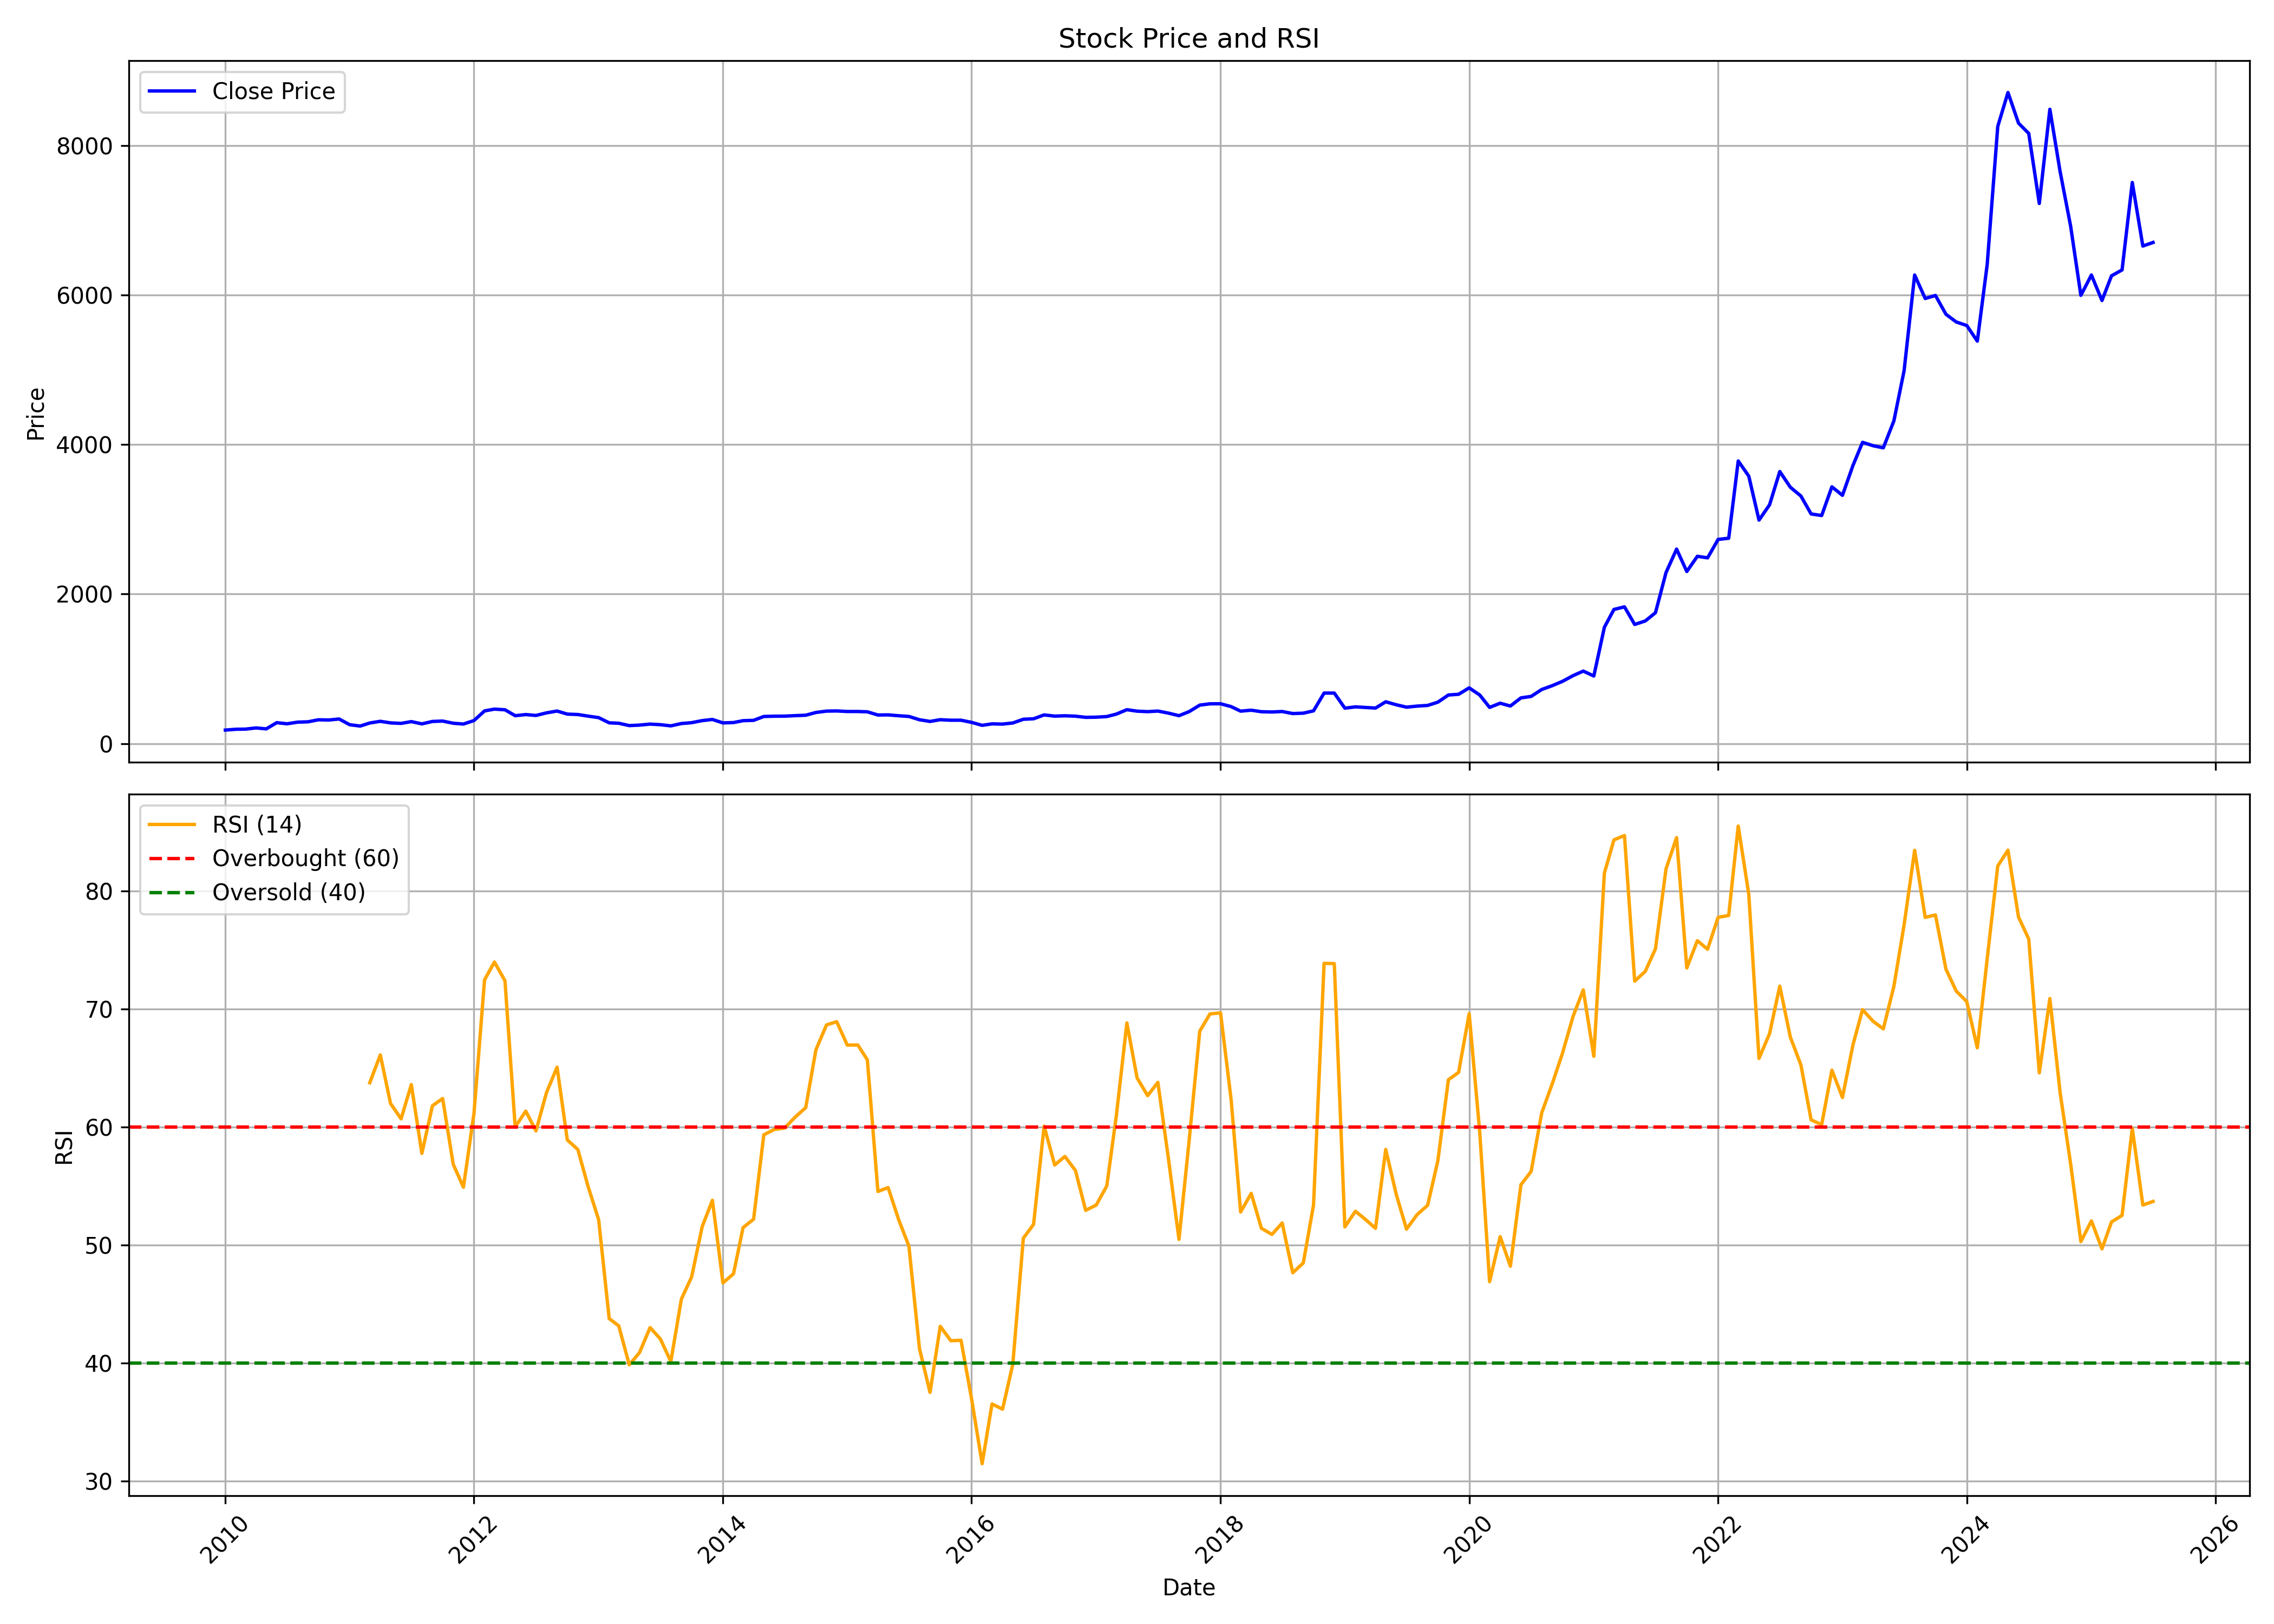

The file beside this chart, header and first rows:
, date, symbol, open, high, low, close, volume, rsi
0, 2010-01-01, LINDEINDIA, 168.3, 217.7, 166.9, 180.5, 3109522, 
1, 2010-02-01, LINDEINDIA, 181.9, 216.2, 176.4, 191.5, 1237682, 
2, 2010-03-01, LINDEINDIA, 191.5, 210.6, 188.6, 193.2, 589708, 
3, 2010-04-01, LINDEINDIA, 195.9, 215.4, 190.7, 209.1, 1207573, 
4, 2010-05-01, LINDEINDIA, 209.2, 209.6, 191.5, 196.6, 439968, 
5, 2010-06-01, LINDEINDIA, 198.7, 301.8, 196.8, 279.7, 7250723, 
6, 2010-07-01, LINDEINDIA, 278.2, 287.1, 250.8, 264.5, 911123, 
7, 2010-08-01, LINDEINDIA, 264.5, 304.2, 264.4, 286.3, 1433406, 
8, 2010-09-01, LINDEINDIA, 293.3, 299.9, 285.1, 291.3, 782379, 
9, 2010-10-01, LINDEINDIA, 289.4, 333.6, 282.1, 318, 3132997, 
10, 2010-11-01, LINDEINDIA, 321.1, 322.1, 297, 315.3, 642886, 
11, 2010-12-01, LINDEINDIA, 315.3, 339.4, 289.3, 328.8, 622075, 
12, 2011-01-01, LINDEINDIA, 333.3, 352, 246, 252.4, 3717487, 
13, 2011-02-01, LINDEINDIA, 252.7, 260.4, 216, 234.3, 500478, 
14, 2011-03-01, LINDEINDIA, 236.3, 279.7, 233.4, 275.4, 486813, 63.77
15, 2011-04-01, LINDEINDIA, 274.9, 313.4, 274.9, 297.7, 508769, 66.13
16, 2011-05-01, LINDEINDIA, 298.6, 301.3, 266.4, 276.6, 130049, 62.01
17, 2011-06-01, LINDEINDIA, 277.2, 297.9, 262.8, 269.9, 298836, 60.71
18, 2011-07-01, LINDEINDIA, 267.5, 306.3, 264.6, 293.7, 631099, 63.61
19, 2011-08-01, LINDEINDIA, 300.4, 300.4, 240.7, 263.5, 203050, 57.78
20, 2011-09-01, LINDEINDIA, 263.5, 304.9, 260.9, 295.8, 325267, 61.82
21, 2011-10-01, LINDEINDIA, 299.5, 314.1, 286, 300.9, 257531, 62.43
22, 2011-11-01, LINDEINDIA, 299.6, 306.3, 266.6, 271.9, 82797, 56.86
23, 2011-12-01, LINDEINDIA, 273.4, 286, 255.1, 261.2, 85338, 54.92
24, 2012-01-01, LINDEINDIA, 261.7, 319.9, 261.7, 308, 230539, 61.17
25, 2012-02-01, LINDEINDIA, 316.9, 446.6, 300.5, 436.9, 2478804, 72.48
26, 2012-03-01, LINDEINDIA, 440, 490, 427.5, 460.7, 1864853, 74
27, 2012-04-01, LINDEINDIA, 461.4, 510.2, 405.9, 451.9, 1171393, 72.41
28, 2012-05-01, LINDEINDIA, 451.9, 460.4, 359.6, 372.9, 790942, 60.03
29, 2012-06-01, LINDEINDIA, 375.4, 410.3, 358, 387.8, 649565, 61.37
30, 2012-07-01, LINDEINDIA, 392.7, 400.6, 370.6, 376.2, 587641, 59.69
31, 2012-08-01, LINDEINDIA, 375.4, 439.9, 375.1, 410.7, 1236754, 62.94
32, 2012-09-01, LINDEINDIA, 412.3, 460.9, 403.6, 435.1, 557595, 65.09
33, 2012-10-01, LINDEINDIA, 440, 440.1, 391.9, 394.2, 272941, 58.93
34, 2012-11-01, LINDEINDIA, 390.7, 415.1, 370.6, 388.6, 479623, 58.11
35, 2012-12-01, LINDEINDIA, 391, 406.6, 363.1, 367.1, 281208, 54.99
36, 2013-01-01, LINDEINDIA, 374.5, 386.1, 346.3, 347, 141670, 52.17
37, 2013-02-01, LINDEINDIA, 348.6, 348.6, 276.2, 277.5, 195077, 43.79
38, 2013-03-01, LINDEINDIA, 282.1, 353, 241, 271.8, 3664543, 43.18
39, 2013-04-01, LINDEINDIA, 271.2, 300.5, 225.1, 240.4, 514619, 39.87
40, 2013-05-01, LINDEINDIA, 240.4, 267.4, 224.9, 247.1, 1356137, 40.91
41, 2013-06-01, LINDEINDIA, 247.6, 288.2, 246.1, 260.5, 926797, 43.02
42, 2013-07-01, LINDEINDIA, 258.3, 272.9, 246.6, 252.6, 640777, 42.07
43, 2013-08-01, LINDEINDIA, 251.4, 255.4, 223.2, 236.9, 222216, 40.16
44, 2013-09-01, LINDEINDIA, 236.7, 278.9, 227.1, 268, 109341, 45.44
45, 2013-10-01, LINDEINDIA, 261.3, 287.5, 259.3, 279.5, 104641, 47.31
46, 2013-11-01, LINDEINDIA, 283.7, 323.9, 270.2, 307, 767480, 51.57
47, 2013-12-01, LINDEINDIA, 311.1, 338.5, 295.5, 322.4, 204716, 53.81
48, 2014-01-01, LINDEINDIA, 323.9, 323.9, 273, 276.3, 341034, 46.81
49, 2014-02-01, LINDEINDIA, 274, 291.3, 258.8, 281.2, 847755, 47.58
50, 2014-03-01, LINDEINDIA, 279.3, 308.2, 269.1, 306.2, 340057, 51.49
51, 2014-04-01, LINDEINDIA, 312.3, 329.3, 288.6, 310.8, 271503, 52.21
52, 2014-05-01, LINDEINDIA, 310.8, 369.9, 274.9, 362.4, 449053, 59.36
53, 2014-06-01, LINDEINDIA, 364.2, 395.3, 343.1, 366, 564214, 59.82
54, 2014-07-01, LINDEINDIA, 363, 378.5, 320.1, 366.9, 280791, 59.93
55, 2014-08-01, LINDEINDIA, 363.4, 392.4, 342.4, 373.5, 243195, 60.86
56, 2014-09-01, LINDEINDIA, 370, 431.7, 369.8, 379.1, 808004, 61.66
57, 2014-10-01, LINDEINDIA, 375.8, 417, 368.9, 416, 267641, 66.56
58, 2014-11-01, LINDEINDIA, 415.1, 456.2, 395.3, 434.1, 440135, 68.67
59, 2014-12-01, LINDEINDIA, 433.6, 447.5, 390.5, 436.4, 333703, 68.94
... 127 more rows
